3-way image classification set "data_освещённость" from GitHub (Vaibhavv526/Predicting-Illumination-from-Camera-Images); label vocabulary: bright, dark, normal.

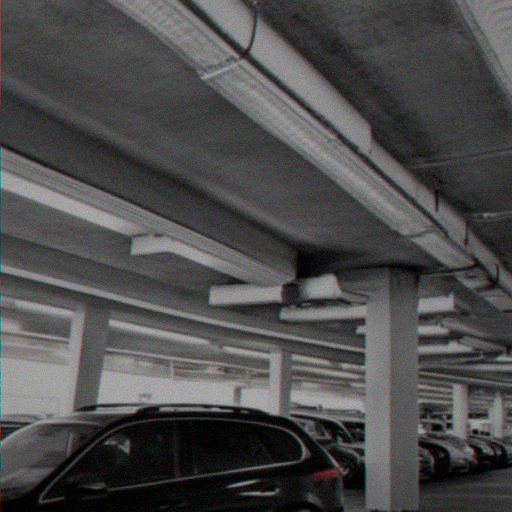
Label: bright

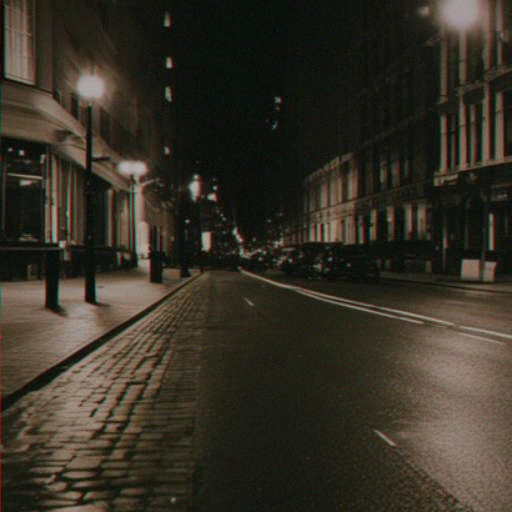
Label: dark

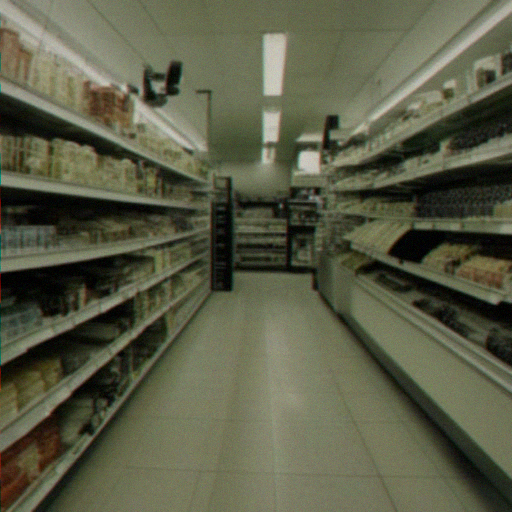
Label: normal

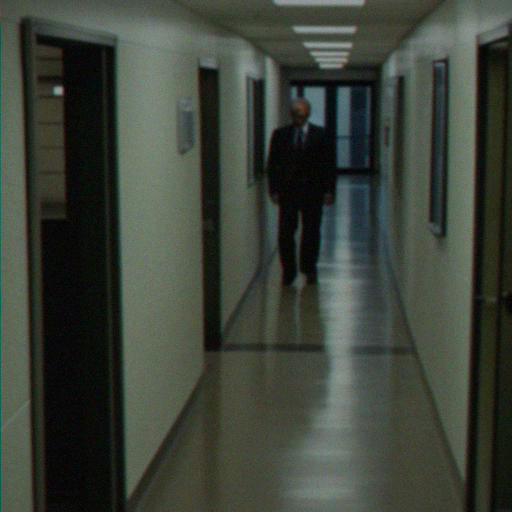
Label: bright

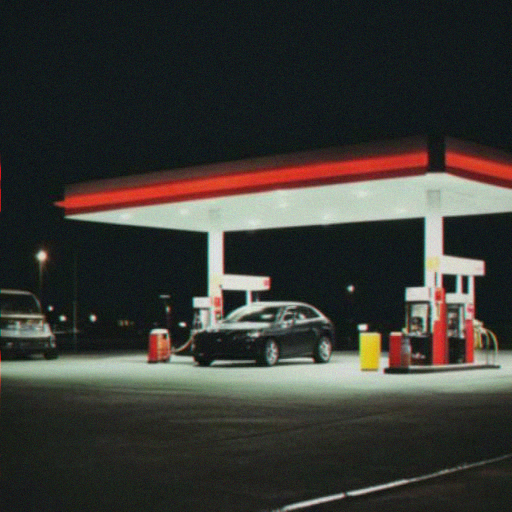
Label: dark

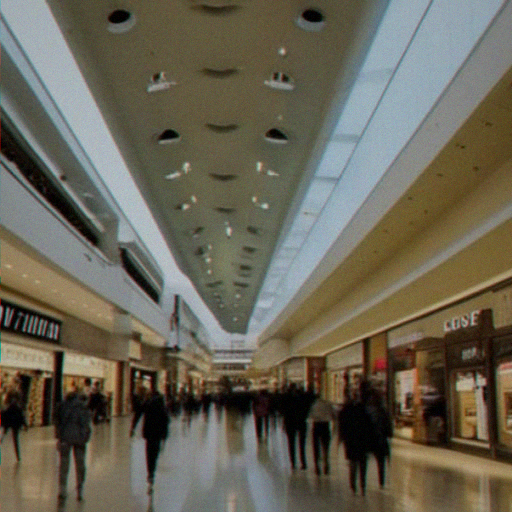
Label: normal
